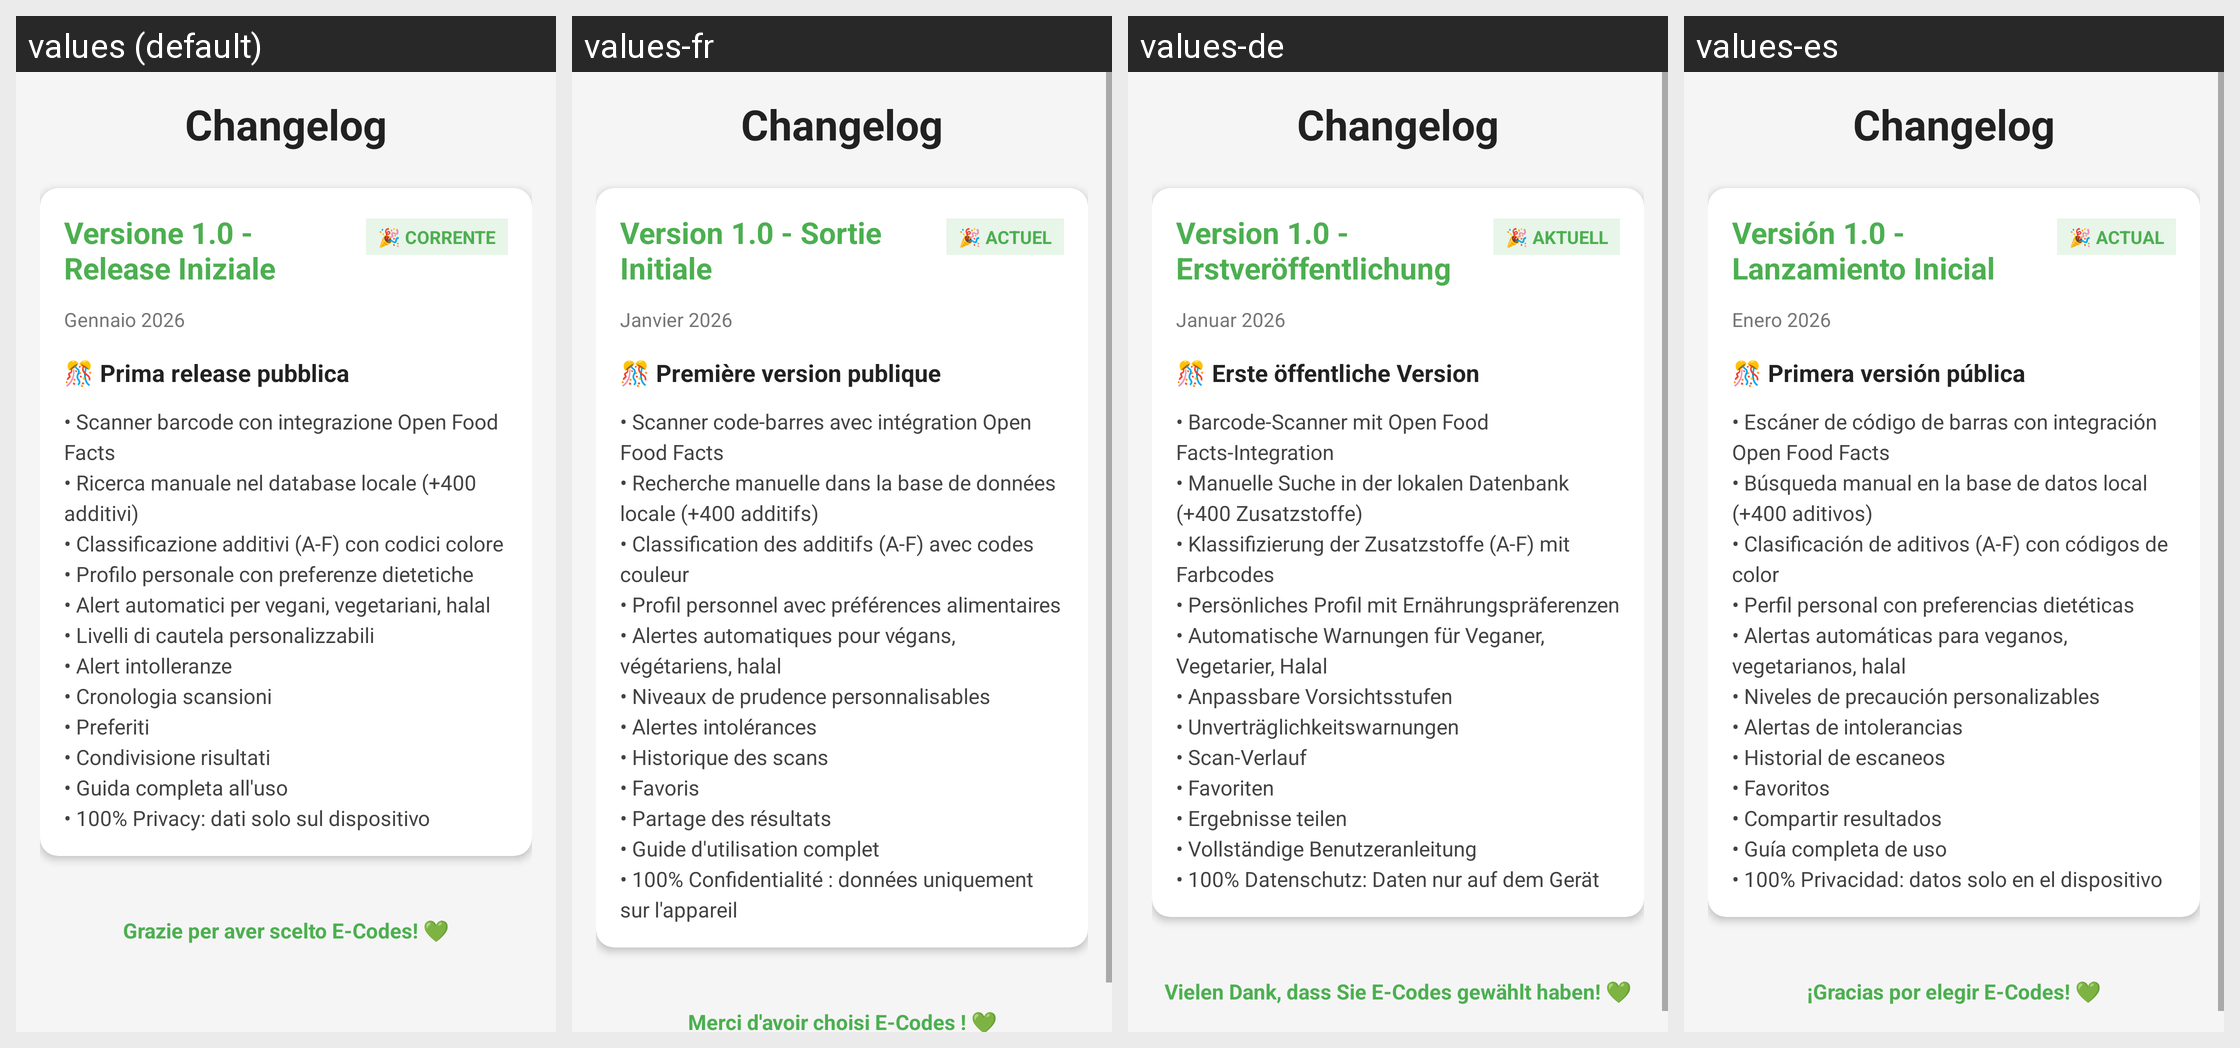

For this localized Android screen grid, give each drawn string resource with its value in every locale shown.
Android screen res/layout/activity_changelog.xml rendered under 4 locales, left to right: values (default), values-fr, values-de, values-es. Device: Nexus 5 (rendered at 1080×1920; each locale shown at half size, 540×960, under a caption strip naming it); theme Theme.ECodeReader.
Other locales in the repository, not shown: values-en.
Strings drawn on this screen, with the default value and each locale's value (text and hints the layout hard-codes, and strings that could not be matched under every locale, appear in the picture but are not listed):

changelog_title
  values: Changelog
  values-fr: Changelog
  values-de: Changelog
  values-es: Changelog

changelog_v1_title
  values: Versione 1.0 - Release Iniziale
  values-fr: Version 1.0 - Sortie Initiale
  values-de: Version 1.0 - Erstveröffentlichung
  values-es: Versión 1.0 - Lanzamiento Inicial

changelog_current_badge
  values: 🎉 CORRENTE
  values-fr: 🎉 ACTUEL
  values-de: 🎉 AKTUELL
  values-es: 🎉 ACTUAL

changelog_v1_date
  values: Gennaio 2026
  values-fr: Janvier 2026
  values-de: Januar 2026
  values-es: Enero 2026

changelog_v1_subtitle
  values: 🎊 Prima release pubblica
  values-fr: 🎊 Première version publique
  values-de: 🎊 Erste öffentliche Version
  values-es: 🎊 Primera versión pública

changelog_v1_features
  values: • Scanner barcode con integrazione Open Food Facts
      • Ricerca manuale nel database locale (+400 additivi)
      • Classificazione additivi (A-F) con codici colore
      • Profilo personale con preferenze dietetiche
      • Alert automatici per vegani, vegetariani, halal
      • Livelli di cautela personalizzabili
      • Alert intolleranze
      • Cronologia scansioni
      • Preferiti
      • Condivisione risultati
      • Guida completa all'uso
      • …[clipped]
  values-fr: • Scanner code-barres avec intégration Open Food Facts
      • Recherche manuelle dans la base de données locale (+400 additifs)
      • Classification des additifs (A-F) avec codes couleur
      • Profil personnel avec préférences alimentaires
      • Alertes automatiques pour végans, végétariens, halal
      • Niveaux de prudence personnalisables
      • Alertes intolérances
      • Historique des scans
      • Favoris
      • Partage des …[clipped]
  values-de: • Barcode-Scanner mit Open Food Facts-Integration
      • Manuelle Suche in der lokalen Datenbank (+400 Zusatzstoffe)
      • Klassifizierung der Zusatzstoffe (A-F) mit Farbcodes
      • Persönliches Profil mit Ernährungspräferenzen
      • Automatische Warnungen für Veganer, Vegetarier, Halal
      • Anpassbare Vorsichtsstufen
      • Unverträglichkeitswarnungen
      • Scan-Verlauf
      • Favoriten
      • Ergebnisse teilen
      • Vollständige …[clipped]
  values-es: • Escáner de código de barras con integración Open Food Facts
      • Búsqueda manual en la base de datos local (+400 aditivos)
      • Clasificación de aditivos (A-F) con códigos de color
      • Perfil personal con preferencias dietéticas
      • Alertas automáticas para veganos, vegetarianos, halal
      • Niveles de precaución personalizables
      • Alertas de intolerancias
      • Historial de escaneos
      • Favoritos
      • Compartir …[clipped]

changelog_footer
  values: Grazie per aver scelto E-Codes! 💚
  values-fr: Merci d'avoir choisi E-Codes ! 💚
  values-de: Vielen Dank, dass Sie E-Codes gewählt haben! 💚
  values-es: ¡Gracias por elegir E-Codes! 💚
